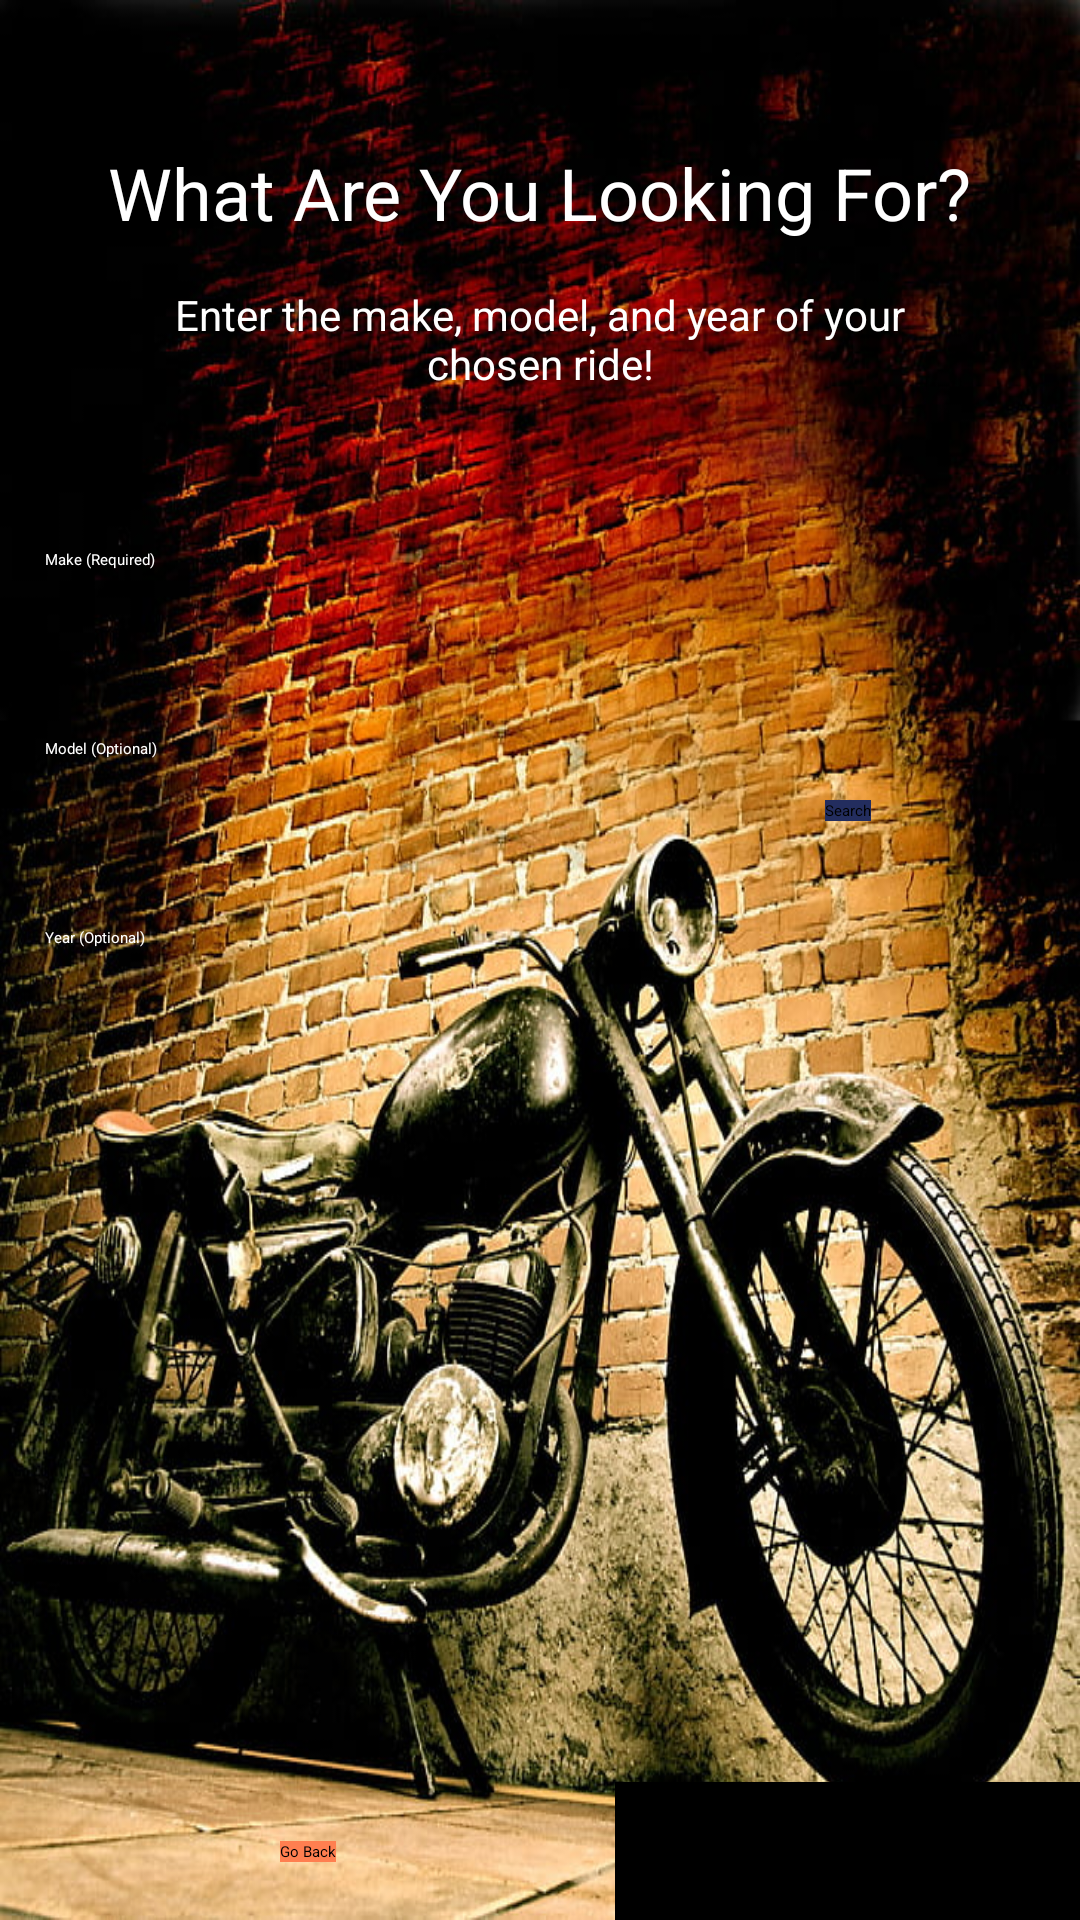

Android layout source for this screen:
<!-- AndroidManifest.xml: application theme Theme.App.Starting -->
<!-- res/layout/fragment_motorcycle.xml -->
<?xml version="1.0" encoding="utf-8"?>
<androidx.coordinatorlayout.widget.CoordinatorLayout xmlns:tools="http://schemas.android.com/tools"
    android:id="@+id/myCoordinatorLayout"
    xmlns:android="http://schemas.android.com/apk/res/android"
    xmlns:app="http://schemas.android.com/apk/res-auto"
    android:layout_width="match_parent"
    android:layout_height="match_parent"
    >

    <androidx.constraintlayout.widget.ConstraintLayout
        android:layout_width="match_parent"
        android:layout_height="match_parent"
        android:background="@drawable/motorcycleold"
        android:orientation="vertical"
        tools:context=".MotorcycleFragment">


        <com.airbnb.lottie.LottieAnimationView
            android:id="@+id/lottieAnimationView"
            android:layout_width="0dp"
            android:layout_height="0dp"
            android:background="#000000"
            android:backgroundTint="#000000"
            app:layout_constraintBottom_toBottomOf="parent"
            app:layout_constraintEnd_toEndOf="parent"
            app:layout_constraintStart_toStartOf="@+id/guideline7"
            app:layout_constraintTop_toTopOf="@+id/guideline6"
            app:lottie_autoPlay="true"
            app:lottie_fileName="anim/ridingbiker.json"
            app:lottie_loop="true" />


        <EditText
            android:id="@+id/makeText"
            android:layout_width="0dp"
            android:layout_height="48dp"
            android:layout_marginStart="15dp"
            android:layout_marginTop="55dp"
            android:hint="@string/make"
            android:maxLength="25"
            android:singleLine="true"
            android:textColor="#FFFFFF"
            android:textColorHint="#FFFFFF"
            app:layout_constraintEnd_toStartOf="@+id/guideline7"
            app:layout_constraintStart_toStartOf="parent"
            app:layout_constraintTop_toTopOf="@+id/guideline4">

        </EditText>


        <EditText
            android:id="@+id/modelText"
            android:layout_width="0dp"
            android:layout_height="48dp"
            android:layout_marginTop="15dp"
            android:hint="@string/model"
            android:maxLength="25"
            android:singleLine="true"
            android:textColor="#FFFFFF"
            android:textColorHint="#FFFFFF"
            app:layout_constraintEnd_toStartOf="@+id/guideline7"
            app:layout_constraintHorizontal_bias="0.0"
            app:layout_constraintStart_toStartOf="@+id/makeText"
            app:layout_constraintTop_toBottomOf="@+id/makeText">

        </EditText>

        <EditText
            android:id="@+id/yearText"
            android:layout_width="0dp"
            android:layout_height="48dp"
            android:layout_marginTop="15dp"
            android:hint="@string/year"
            android:maxLength="25"
            android:singleLine="true"
            android:textColor="#FFFFFF"
            android:textColorHint="#FFFFFF"
            app:layout_constraintEnd_toStartOf="@+id/guideline7"
            app:layout_constraintHorizontal_bias="1.0"
            app:layout_constraintStart_toStartOf="@+id/modelText"
            app:layout_constraintTop_toBottomOf="@+id/modelText">

        </EditText>

        <androidx.constraintlayout.widget.Guideline
            android:id="@+id/guideline4"
            android:layout_width="wrap_content"
            android:layout_height="wrap_content"
            android:orientation="horizontal"
            app:layout_constraintGuide_percent="0.20" />

        <TextView
            android:id="@+id/whatAreYouLookingForText"
            android:layout_width="wrap_content"
            android:layout_height="wrap_content"
            android:text="@string/what_are_you_looking_for"
            android:textColor="#FFFFFF"
            android:textSize="24sp"
            app:layout_constraintBottom_toTopOf="@+id/guideline4"
            app:layout_constraintEnd_toEndOf="parent"
            app:layout_constraintStart_toStartOf="parent"
            app:layout_constraintTop_toTopOf="parent" />

        <TextView
            android:id="@+id/makeModelYearText"
            android:layout_width="0dp"
            android:layout_height="wrap_content"
            android:layout_marginTop="15dp"
            android:gravity="center"
            android:text="@string/enter_the_make_model_and_year_of_your_chosen_ride"
            android:textColor="#FFFFFF"
            android:textSize="14sp"
            app:layout_constraintEnd_toEndOf="@+id/whatAreYouLookingForText"
            app:layout_constraintStart_toStartOf="@+id/whatAreYouLookingForText"
            app:layout_constraintTop_toBottomOf="@+id/whatAreYouLookingForText" />

        <androidx.constraintlayout.widget.Guideline
            android:id="@+id/guideline5"
            android:layout_width="wrap_content"
            android:layout_height="wrap_content"
            android:orientation="horizontal"
            app:layout_constraintGuide_percent="0.55" />

        <Button
            android:id="@+id/searchButton"
            android:layout_width="wrap_content"
            android:layout_height="wrap_content"
            android:background="@color/blue"
            android:text="@string/search"
            app:layout_constraintBottom_toBottomOf="@+id/yearText"
            app:layout_constraintEnd_toEndOf="parent"
            app:layout_constraintStart_toEndOf="@+id/makeText"
            app:layout_constraintTop_toTopOf="@+id/makeText" />

        <androidx.constraintlayout.widget.Guideline
            android:id="@+id/guideline7"
            android:layout_width="wrap_content"
            android:layout_height="wrap_content"
            android:orientation="vertical"
            app:layout_constraintGuide_begin="205dp" />

        <Button
            android:id="@+id/returnButton"
            android:layout_width="wrap_content"
            android:layout_height="wrap_content"
            android:text="@string/go_back"
            android:background = "@color/orange"
            app:layout_constraintBottom_toBottomOf="parent"
            app:layout_constraintEnd_toStartOf="@+id/guideline7"
            app:layout_constraintStart_toStartOf="parent"
            app:layout_constraintTop_toTopOf="@+id/guideline6" />

        <androidx.constraintlayout.widget.Guideline
            android:id="@+id/guideline6"
            android:layout_width="wrap_content"
            android:layout_height="wrap_content"
            android:orientation="horizontal"
            app:layout_constraintGuide_begin="594dp" />


    </androidx.constraintlayout.widget.ConstraintLayout>

</androidx.coordinatorlayout.widget.CoordinatorLayout>
<!-- resources referenced by this layout -->
<resources>
  <color name="blue">#232D5E</color>
  <color name="orange">#FF7F50</color>
  <!-- drawable motorcycleold: jpg bitmap (drawable, 201978 bytes) -->
  <string name="enter_the_make_model_and_year_of_your_chosen_ride">Enter the make, model, and year of your chosen ride!</string>
  <string name="go_back">Go Back</string>
  <string name="make">Make (Required)</string>
  <string name="model">Model (Optional)</string>
  <string name="search">Search</string>
  <string name="what_are_you_looking_for">What Are You Looking For?</string>
  <string name="year">Year (Optional)</string>
  <style name="Theme.App.Starting" parent="Theme.SplashScreen">
      <item name="windowSplashScreenBackground">@color/white</item>
      <item name="postSplashScreenTheme">@style/Theme.AnimatedSplashScreen</item>
  </style>
  <color name="white">#FFFFFFFF</color>
  <style name="Theme.AnimatedSplashScreen" parent="Theme.AppCompat.Light.DarkActionBar" />
</resources>
